Labelled photos from "半导体芯片表面缺陷检测(预处理后)", an image-classification folder in Baird-Li/Lizhipeng1. The possible labels are: ZF scratch, broken, pin break, scratch.

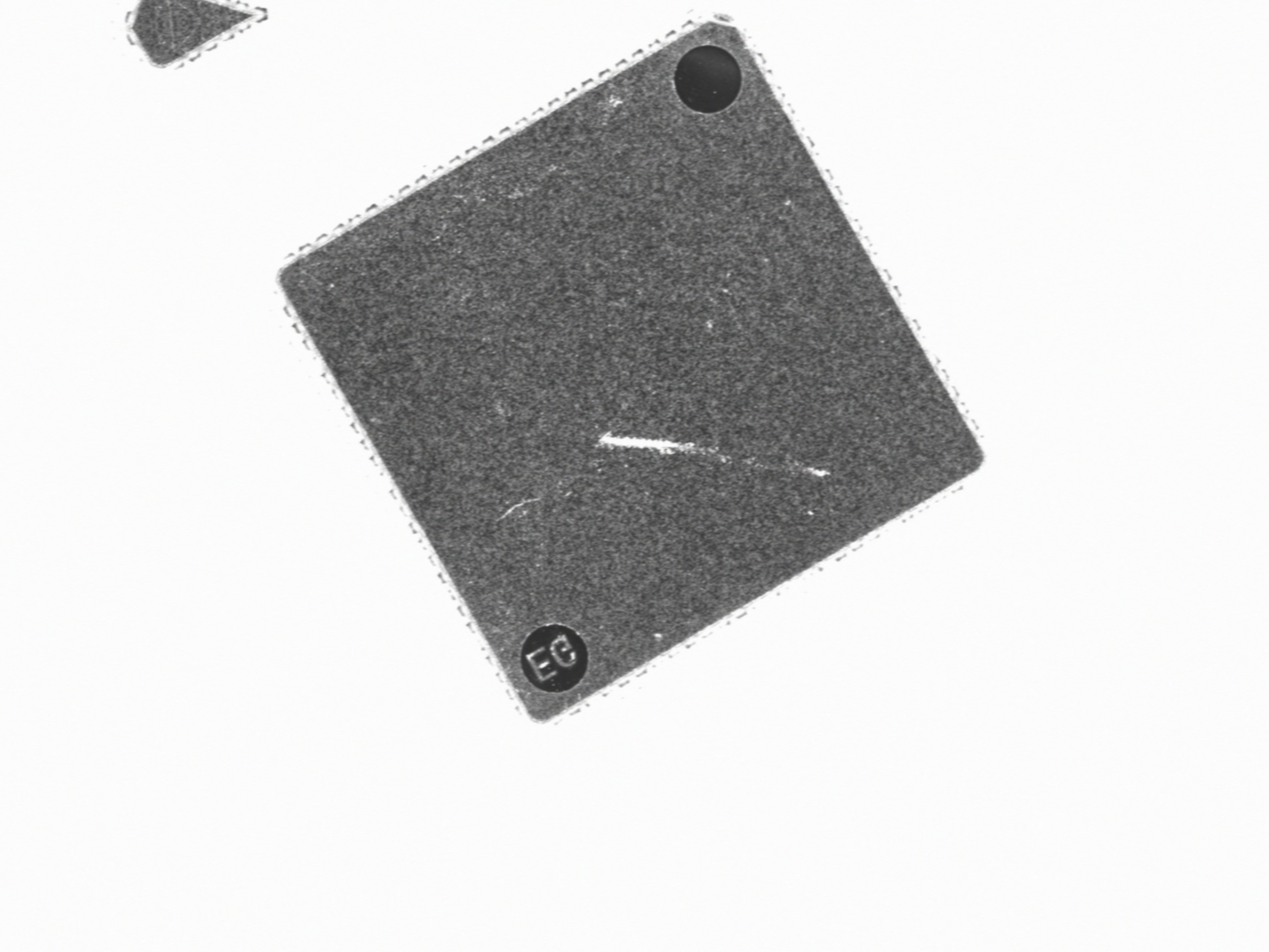
Label: ZF scratch

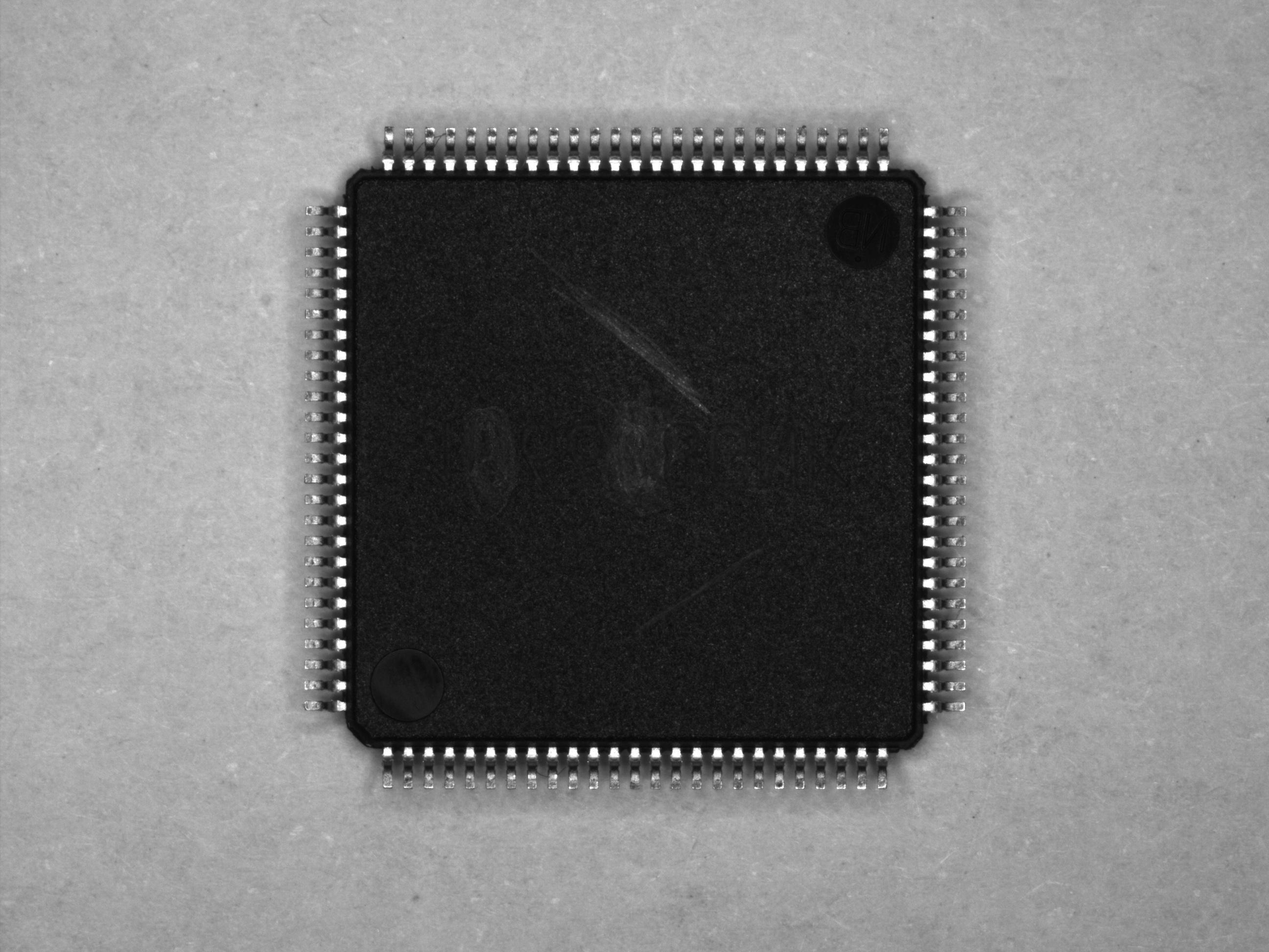
Label: scratch

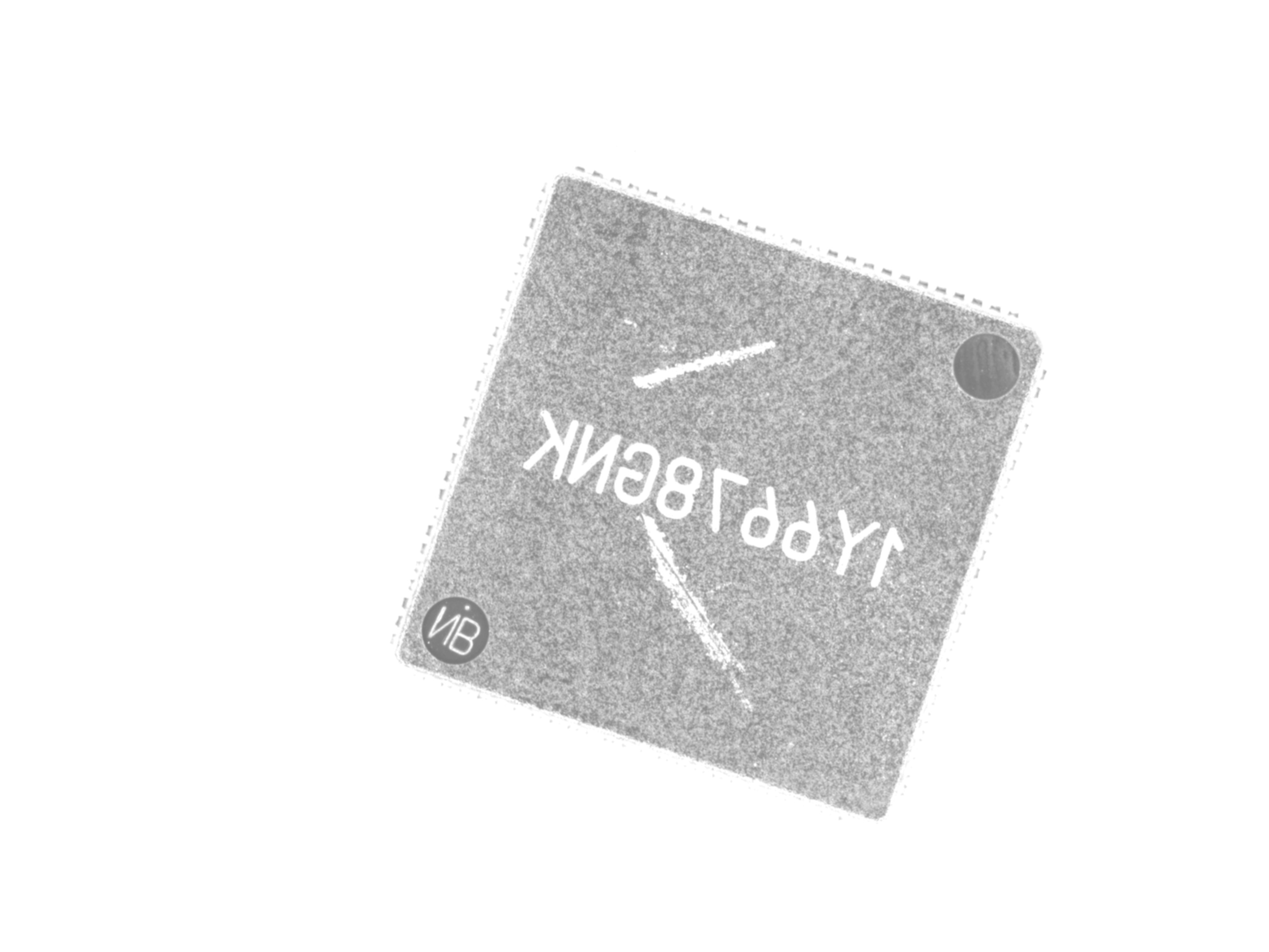
Label: ZF scratch

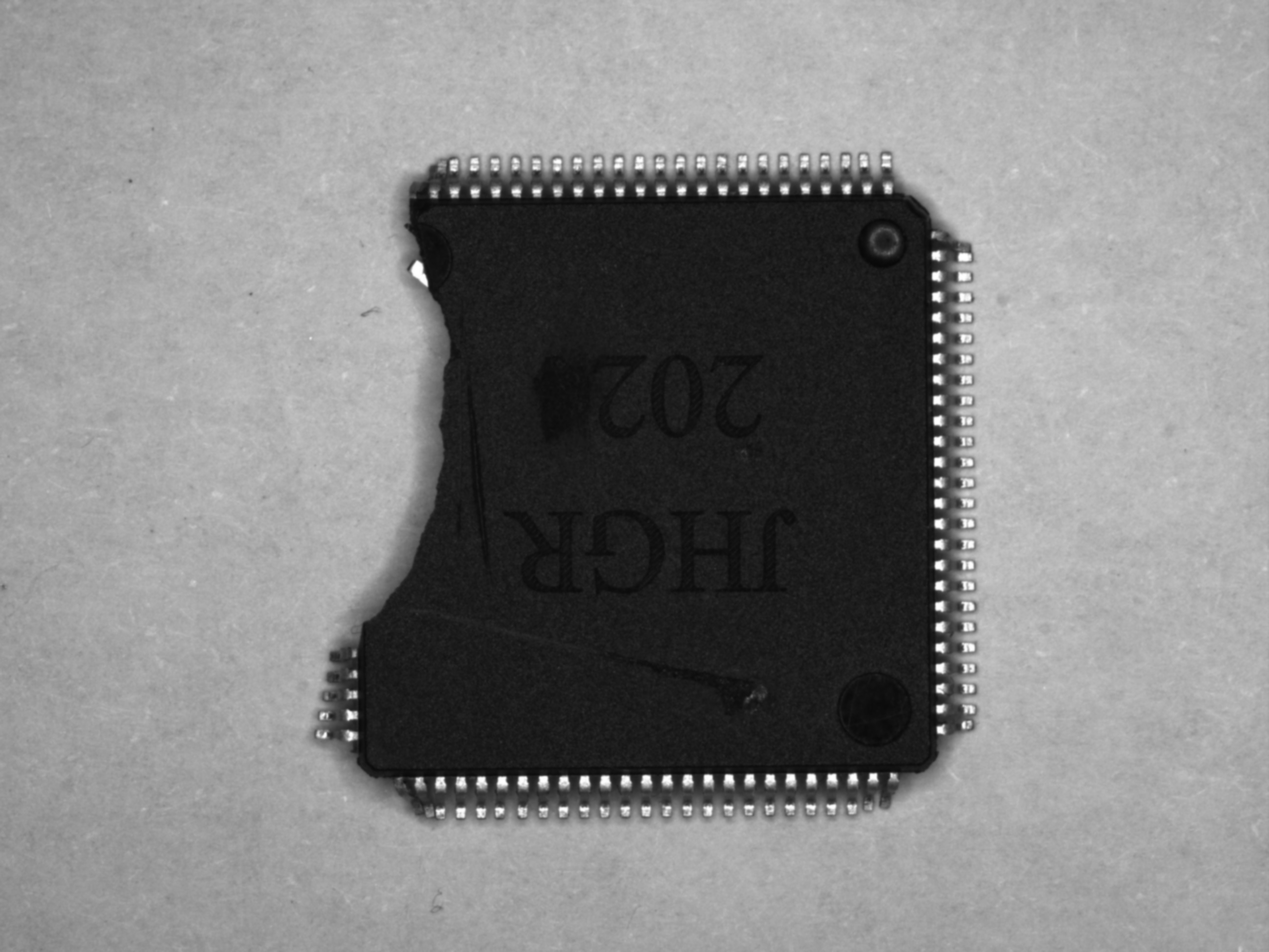
Label: pin break

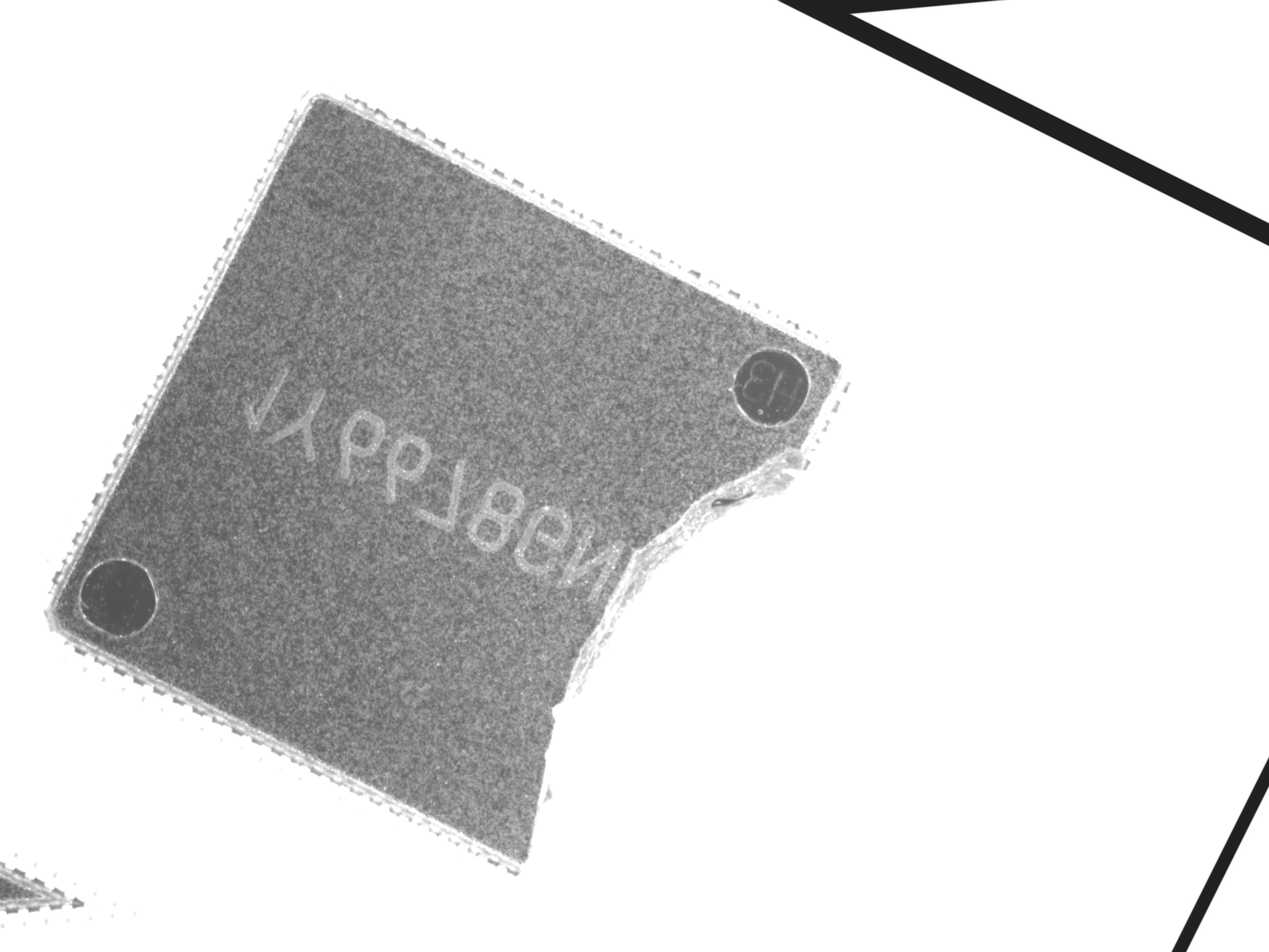
Label: broken

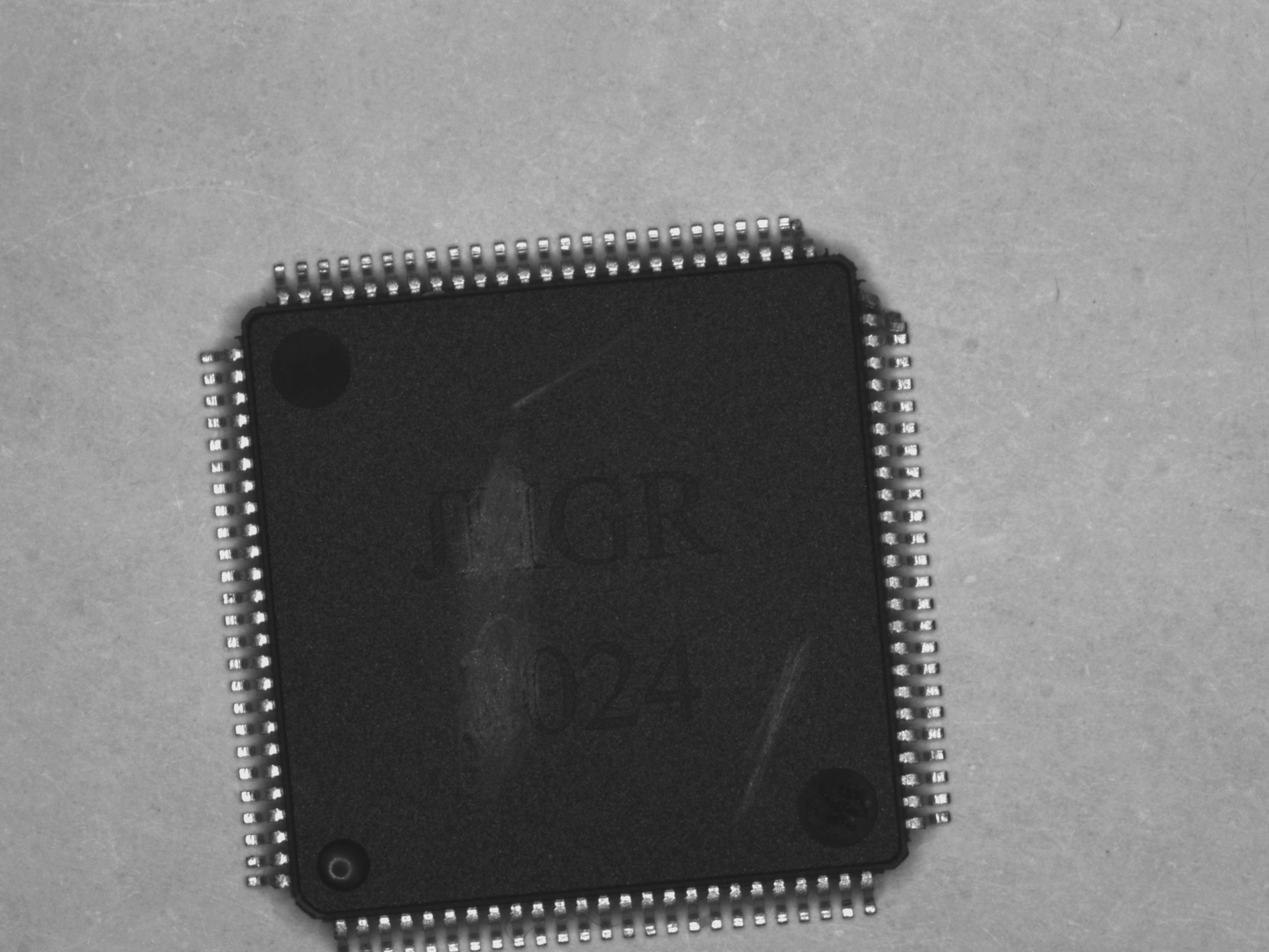
Label: pin break
